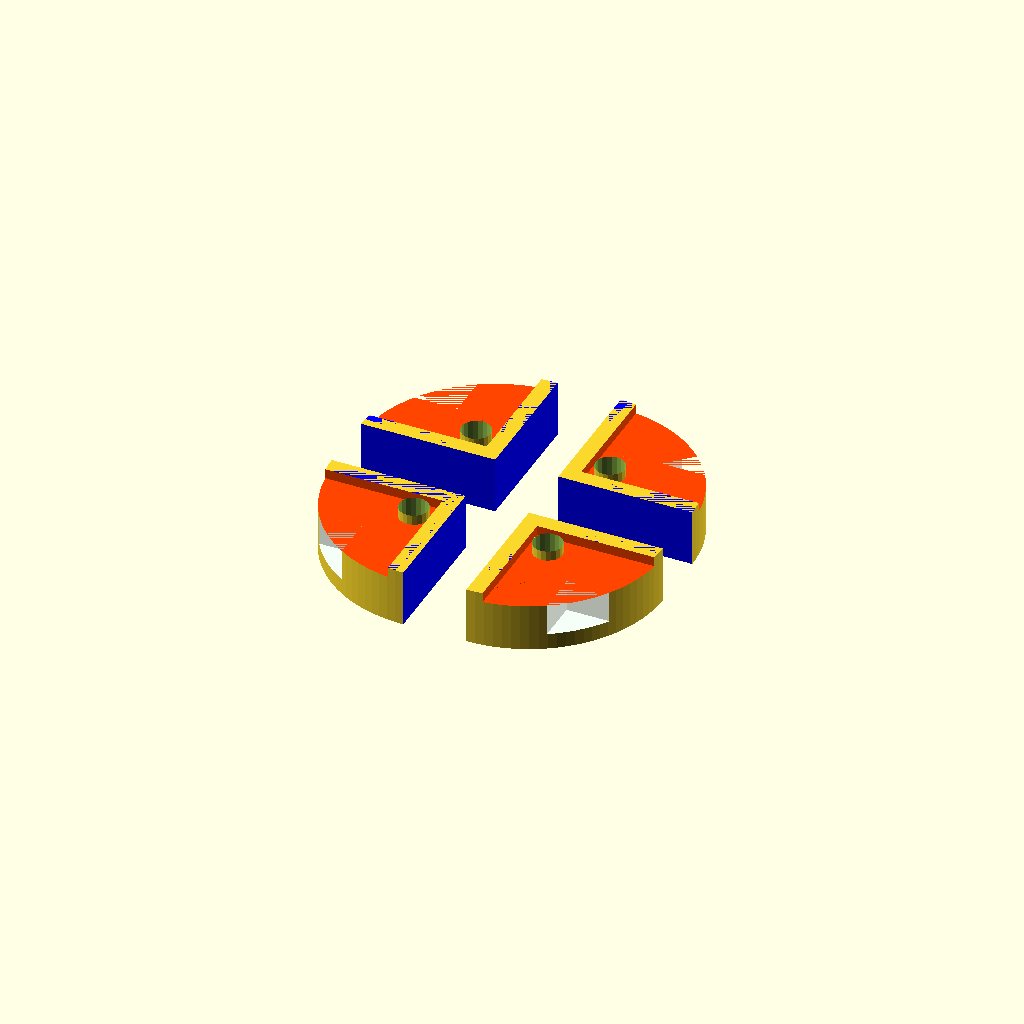
Cell 1: the model at its default parameters.
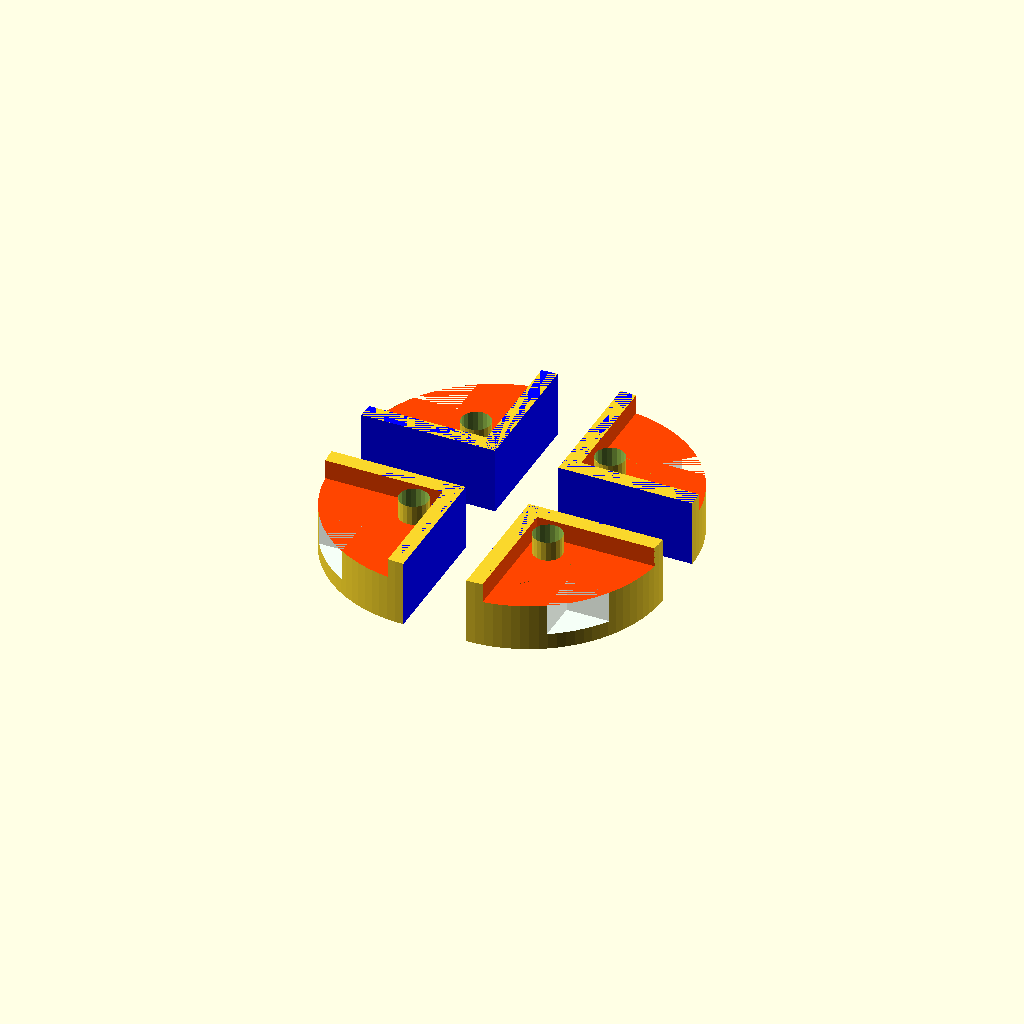
Cell 2: hotBedThickness = 5 (everything else at default).
All cells are drawn from one camera (rotation 55°, 0°, 25°, orthographic, colour scheme Cornfield), so only the parameter changes between them.
OpenSCAD source file windows/system/library/openscad/0636_Heated_bed_glass_mount_clip.scad:
// [FL_INDEX: keywords="openscad, 3d_parametric, Heated_bed_glass_mount_clip, csg_solid" | COT="Parametric OpenSCAD design from 3DCodeverse"]
// Title: Heated bed glass mount clip

/* [HeatedBed] */

hotBedThickness = 2.5;
hotBedSizeX = 214; 
hotBedSizeY = 214; 
hotBedMountPointX = 2.5;
hotBedMountPointY = 2.5;
hotBedMountPointDiameter = 3.7;

/* [Glass] */

glassThickness = 4;
glassSizeX = 200;
glassSizeY = 200; 

/* [Mount] */

mountTopThickness = 2;
mountBorderThickness = 2;
mountGlassBorderThickness = 4;
mountSize = 15;


/* [Hidden] */

hotBedBoltLength = 20;

// Calculations
hotBedMountPoints = [[hotBedMountPointX,hotBedMountPointY,0],
							[hotBedMountPointX,hotBedSizeY-hotBedMountPointY,0],
							[hotBedSizeX-hotBedMountPointX,hotBedSizeY-hotBedMountPointY,0],
							[hotBedSizeX-hotBedMountPointX,hotBedMountPointY,0]];

// Hot Bed
module HotBed(){
	difference() {
		color("OrangeRed", 1) 
			cube([hotBedSizeX, hotBedSizeY, hotBedThickness]);
		HotBedBolts();
/*
		for (i = hotBedMountPoints)
		{
			translate(i) 
				cylinder(h=hotBedThickness,r=hotBedMountPointDiameter/2, $fn=10);
		}
*/
	}
}

module HotBedBolts(){
	for (i = hotBedMountPoints)
	{
		translate(i+[0,0,-5]) 
			cylinder(h=hotBedThickness+glassThickness+10,r=hotBedMountPointDiameter/2, $fn=20);
	}
}

module Glass() {
	glassPosition = [(hotBedSizeX-glassSizeX)/2,(hotBedSizeY-glassSizeY)/2,hotBedThickness];
	color("Azure",0.7) 
		translate(glassPosition) cube([glassSizeX, glassSizeY, glassThickness]);
}

module GlassMount() {
	mountTotalHeight=hotBedThickness/2+glassThickness+mountTopThickness;
	mountPosition=[-mountBorderThickness,-mountBorderThickness,hotBedThickness/2];
	intersection() {
	difference(){
		translate(mountPosition) 
			color("Blue")
				cube([mountSize+mountBorderThickness,mountSize+mountBorderThickness,mountTotalHeight]);	
		HotBed();
		HotBedBolts();
		Glass();
		// Substract top piece
	//	translate([mountGlassBorderThickness,mountGlassBorderThickness,mountTopThickness]) Glass();
		// Triangle
	}
		translate(mountPosition)cylinder(h=mountTotalHeight,r=mountSize+mountBorderThickness,$fn=100);
	}
}
 
//HotBed();
//HotBedBolts();
//Glass();
//GlassMount();

module GlassMountPair() {
	translate([0,0,glassThickness + hotBedThickness + mountTopThickness])
	mirror([0,0,90]){
		GlassMount();
		translate([-10-mountBorderThickness, 0, 0]) mirror() GlassMount();
	}
}

GlassMountPair();
translate([0, -10-mountBorderThickness, 0]) mirror([0,1,0]) GlassMountPair();
Customizer parameters (derived from the source; name, type, default, range or options):
hotBedThickness: number, default 2.5
hotBedSizeX: number, default 214
hotBedSizeY: number, default 214
hotBedMountPointX: number, default 2.5
hotBedMountPointY: number, default 2.5
hotBedMountPointDiameter: number, default 3.7
glassThickness: number, default 4
glassSizeX: number, default 200
glassSizeY: number, default 200
mountTopThickness: number, default 2
mountBorderThickness: number, default 2
mountGlassBorderThickness: number, default 4
mountSize: number, default 15
